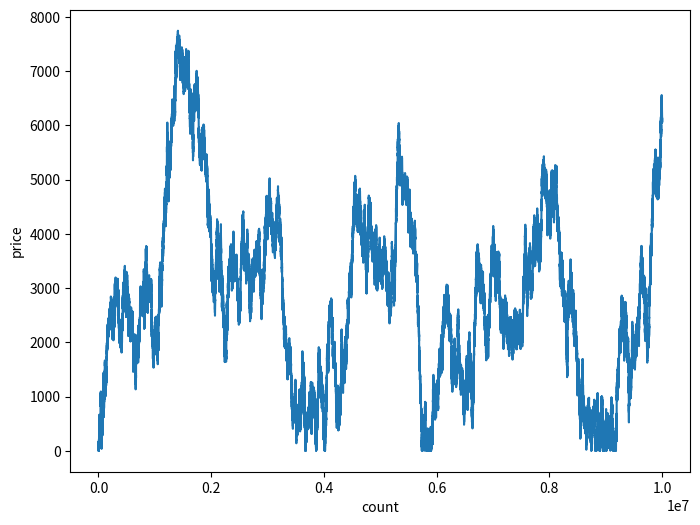

Source code (Python):
#对btc进行随机跳动，生成走势图
import random
import matplotlib.pyplot as plt
import numpy as np

total_count = 10000000
X=np.linspace(0,total_count,total_count)  # X轴坐标数据
#Y =X*X                   # Y轴坐标数据
last_price = 10
price_list = []
price_list.append(last_price)
for i in range(1, total_count):
    sell_price = last_price + random.randint(-5, 5)
    while sell_price < 1:
        sell_price = last_price + random.randint(-5, 5)
    #print(sell_price)
    price_list.append(sell_price)
    last_price = sell_price


# plt.plot(X,Y,lable="$sin(X)$",color="red",linewidth=2)

plt.figure(figsize=(8,6))  # 定义图的大小
plt.xlabel("count")     # X轴标签
plt.ylabel("price")        # Y轴坐标标签
plt.title("")      #  曲线图的标题

plt.plot(X,price_list)            # 绘制曲线图
#在ipython的交互环境中需要这句话才能显示出来
plt.show()
